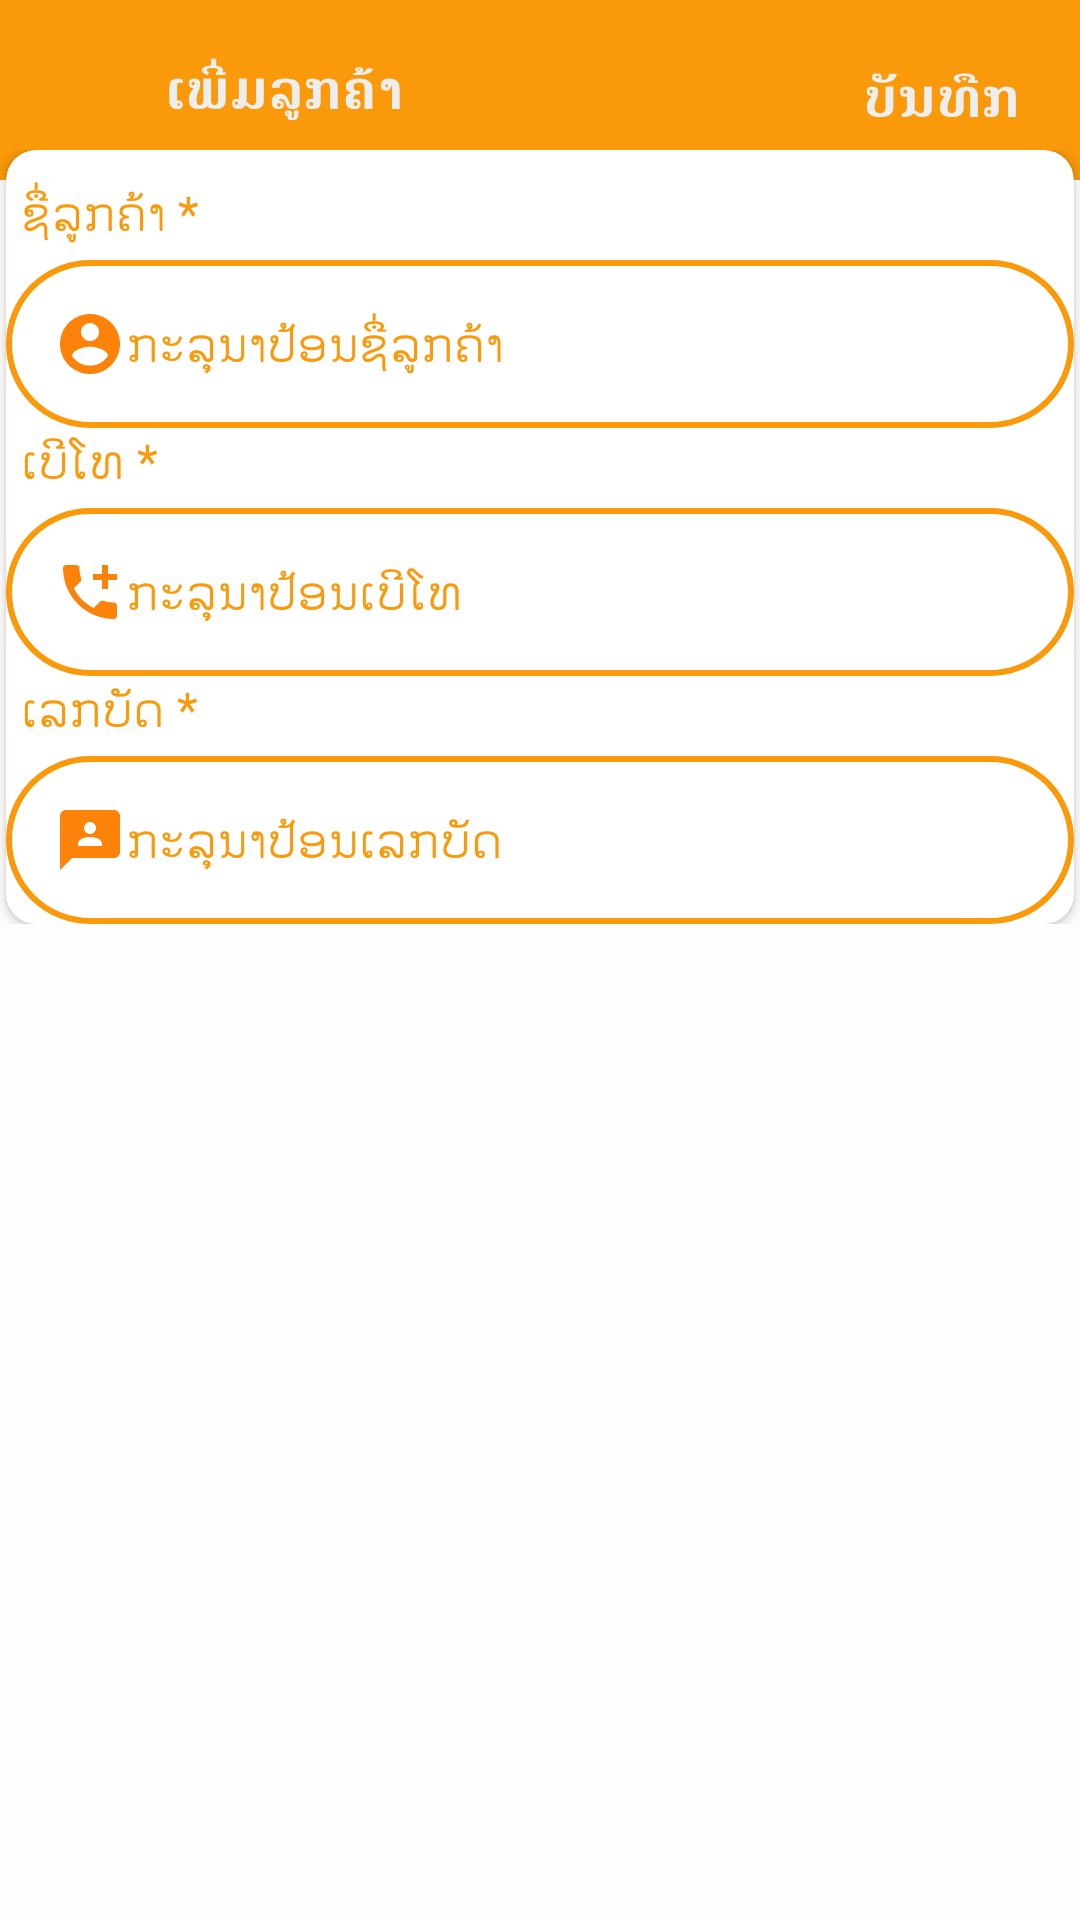

Here is an Android app screen rendered from its layout file. Give the layout XML and the strings, colors and styles it references.
<!-- AndroidManifest.xml: application theme AppTheme -->
<!-- res/layout/activity_add_customer.xml -->
<?xml version="1.0" encoding="utf-8"?>
<RelativeLayout xmlns:android="http://schemas.android.com/apk/res/android"
    android:layout_width="match_parent"
    android:layout_height="match_parent"
    xmlns:app="http://schemas.android.com/apk/res-auto"
    xmlns:tools="http://schemas.android.com/tools"
    android:background="#FFFCFC">
    <LinearLayout
        android:layout_width="match_parent"
        android:layout_height="wrap_content"
        android:background="@color/colorPrimary"
        android:weightSum="2">

        <LinearLayout
            android:layout_width="550dp"
            android:layout_height="match_parent"
            android:layout_weight="1"
            android:gravity="center|left"
            android:orientation="horizontal">

            <ImageView
                android:id="@+id/img_back"
                android:layout_width="50dp"
                android:layout_height="60dp"
                android:layout_marginLeft="5dp"
                android:padding="10dp"
                app:srcCompat="@drawable/ic_baseline_arrow_back_24"
                tools:ignore="VectorDrawableCompat" />

            <TextView
                android:id="@+id/namess"
                android:layout_width="match_parent"
                android:layout_height="26dp"
                android:layout_weight="1"
                android:fontFamily="@font/notosanslaoui_regular"
                android:text="ເພີ່ມລູກຄ້າ"
                android:textColor="@color/white"
                android:textSize="18sp"
                android:textStyle="bold" />


        </LinearLayout>

        <LinearLayout
            android:layout_width="match_parent"
            android:layout_height="match_parent"
            android:layout_weight="1"
            android:background="@color/colorPrimary"
            android:gravity="center|right"
            android:orientation="horizontal">

            <RelativeLayout
                android:layout_width="wrap_content"
                android:layout_height="wrap_content"
                android:layout_gravity="center|right"
                android:layout_marginTop="2dp"
                android:layout_marginRight="10dp"
                android:gravity="center">


                <TextView

                    android:id="@+id/btn_add"
                    android:layout_width="wrap_content"
                    android:layout_height="wrap_content"
                    android:foregroundGravity="center"
                    android:padding="10dp"
                    android:textSize="18sp"
                    android:textStyle="bold"
                    android:textColor="@color/white"
                    android:text="ບັນທືກ" />


            </RelativeLayout>

        </LinearLayout>


    </LinearLayout>




    <ScrollView
        android:layout_marginTop="50dp"
        android:layout_width="match_parent"
        android:layout_height="match_parent">


        <LinearLayout
            android:layout_width="match_parent"
            android:layout_height="wrap_content"
            android:gravity="center"
            android:orientation="vertical" >


            <androidx.cardview.widget.CardView
                android:layout_width="match_parent"
                android:layout_height="match_parent"
                app:cardCornerRadius="10dp"
                android:layout_marginLeft="2dp"
                android:layout_marginRight="2dp">
                <LinearLayout
                    android:id="@+id/layout1"
                    android:layout_width="match_parent"
                    android:layout_height="wrap_content"
                    android:layout_marginTop="10dp"
                    android:orientation="vertical">

                    <TextView
                        android:id="@+id/category"
                        android:layout_width="match_parent"
                        android:layout_height="wrap_content"
                        android:textColor="@color/colorPrimary"
                        android:textColorHint="@color/colorPrimary"
                        android:textSize="16sp"
                        android:layout_marginLeft="5dp"
                        android:fontFamily="@font/notosanslaoui_regular"
                        android:text="ຊື່ລູກຄ້າ *"/>

                    <EditText
                        android:layout_marginTop="5dp"
                        android:id="@+id/customer_name"
                        android:layout_width="match_parent"
                        android:layout_height="wrap_content"
                        android:layout_alignParentTop="true"
                        android:layout_centerHorizontal="true"
                        android:background="@drawable/round_border"
                        android:drawableLeft="@drawable/baseline_account_circle_24"
                        android:hint="ກະລຸນາປ້ອນຊື່ລູກຄ້າ"
                        android:fontFamily="@font/notosanslaoui_regular"
                        android:padding="16dp"
                        android:textColor="@color/colorPrimary"
                        android:textColorHint="@color/colorPrimary"
                        android:textSize="16sp" />




                    <TextView

                        android:layout_width="match_parent"
                        android:layout_height="wrap_content"
                        android:textColor="@color/colorPrimary"
                        android:textColorHint="@color/colorPrimary"
                        android:textSize="16sp"
                        android:layout_marginLeft="5dp"
                        android:fontFamily="@font/notosanslaoui_regular"
                        android:text="ເບີໂທ *"/>

                    <EditText
                        android:id="@+id/customer_tel"
                        android:layout_marginTop="5dp"
                        android:layout_width="match_parent"
                        android:layout_height="wrap_content"
                        android:layout_alignParentTop="true"
                        android:layout_centerHorizontal="true"
                        android:background="@drawable/round_border"
                        android:drawableLeft="@drawable/baseline_add_ic_call_24"
                        android:hint="ກະລຸນາປ້ອນເບີໂທ"
                        android:fontFamily="@font/notosanslaoui_regular"
                        android:padding="16dp"
                        android:textColor="@color/colorPrimary"
                        android:textColorHint="@color/colorPrimary"
                        android:textSize="16sp" />

                    <TextView
                        android:layout_width="match_parent"
                        android:layout_height="wrap_content"
                        android:textColor="@color/colorPrimary"
                        android:textColorHint="@color/colorPrimary"
                        android:textSize="16sp"
                        android:layout_marginLeft="5dp"
                        android:fontFamily="@font/notosanslaoui_regular"
                        android:text="ເລກບັດ *"/>

                    <EditText
                        android:id="@+id/number_card"
                        android:layout_marginTop="5dp"
                        android:layout_width="match_parent"
                        android:layout_height="wrap_content"
                        android:layout_alignParentTop="true"
                        android:layout_centerHorizontal="true"
                        android:background="@drawable/round_border"
                        android:drawableLeft="@drawable/baseline_3p_24"
                        android:hint="ກະລຸນາປ້ອນເລກບັດ"
                        android:fontFamily="@font/notosanslaoui_regular"
                        android:padding="16dp"
                        android:textColor="@color/colorPrimary"
                        android:textColorHint="@color/colorPrimary"
                        android:textSize="16sp" />
                </LinearLayout>
            </androidx.cardview.widget.CardView>
        </LinearLayout>
    </ScrollView>
</RelativeLayout>
<!-- resources referenced by this layout -->
<resources>
  <color name="colorPrimary">#FA9909</color>
  <color name="white">#eeeeee</color>
  <!-- drawable baseline_3p_24 (drawable) -->
  <vector android:height="24dp" android:tint="#FC8209"
      android:viewportHeight="24" android:viewportWidth="24"
      android:width="24dp" xmlns:android="http://schemas.android.com/apk/res/android">
      <path android:fillColor="@android:color/white" android:pathData="M20,2H4.01c-1.1,0 -2,0.9 -2,2L2,22l4,-4h14c1.1,0 2,-0.9 2,-2V4C22,2.9 21.1,2 20,2zM12,6c1.1,0 2,0.9 2,2s-0.9,2 -2,2s-2,-0.9 -2,-2S10.9,6 12,6zM16,14H8v-0.57c0,-0.81 0.48,-1.53 1.22,-1.85C10.07,11.21 11.01,11 12,11c0.99,0 1.93,0.21 2.78,0.58C15.52,11.9 16,12.62 16,13.43V14z"/>
  </vector>
  <!-- drawable baseline_account_circle_24 (drawable) -->
  <vector android:height="24dp" android:tint="#FC8209"
      android:viewportHeight="24" android:viewportWidth="24"
      android:width="24dp" xmlns:android="http://schemas.android.com/apk/res/android">
      <path android:fillColor="@android:color/white" android:pathData="M12,2C6.48,2 2,6.48 2,12s4.48,10 10,10 10,-4.48 10,-10S17.52,2 12,2zM12,5c1.66,0 3,1.34 3,3s-1.34,3 -3,3 -3,-1.34 -3,-3 1.34,-3 3,-3zM12,19.2c-2.5,0 -4.71,-1.28 -6,-3.22 0.03,-1.99 4,-3.08 6,-3.08 1.99,0 5.97,1.09 6,3.08 -1.29,1.94 -3.5,3.22 -6,3.22z"/>
  </vector>
  <!-- drawable baseline_add_ic_call_24 (drawable) -->
  <vector android:height="24dp" android:tint="#FC8209"
      android:viewportHeight="24" android:viewportWidth="24"
      android:width="24dp" xmlns:android="http://schemas.android.com/apk/res/android">
      <path android:fillColor="@android:color/white" android:pathData="M20,15.5c-1.25,0 -2.45,-0.2 -3.57,-0.57 -0.35,-0.11 -0.74,-0.03 -1.02,0.24l-2.2,2.2c-2.83,-1.44 -5.15,-3.75 -6.59,-6.59l2.2,-2.21c0.28,-0.26 0.36,-0.65 0.25,-1C8.7,6.45 8.5,5.25 8.5,4c0,-0.55 -0.45,-1 -1,-1H4c-0.55,0 -1,0.45 -1,1 0,9.39 7.61,17 17,17 0.55,0 1,-0.45 1,-1v-3.5c0,-0.55 -0.45,-1 -1,-1zM21,6h-3V3h-2v3h-3v2h3v3h2V8h3z"/>
  </vector>
  <!-- drawable round_border (drawable) -->
  <?xml version="1.0" encoding="utf-8"?>
  <shape xmlns:android="http://schemas.android.com/apk/res/android"
      android:shape="rectangle">
  
      <stroke android:width="2dp"
          android:color="@color/colorPrimary"
          />
      <corners android:radius="28dp" />
  
  
  
  </shape>
  <style name="AppTheme" parent="Theme.AppCompat.Light.DarkActionBar">
          
          <item name="colorPrimary">@color/colorPrimary</item>
          <item name="colorPrimaryDark">@color/colorPrimaryDark</item>
          <item name="colorAccent">@color/colorAccent</item>
          <item name="android:windowContentOverlay">@null</item>
      </style>
  <color name="colorPrimaryDark">#FA9909</color>
  <color name="colorAccent">#FA9909</color>
</resources>
